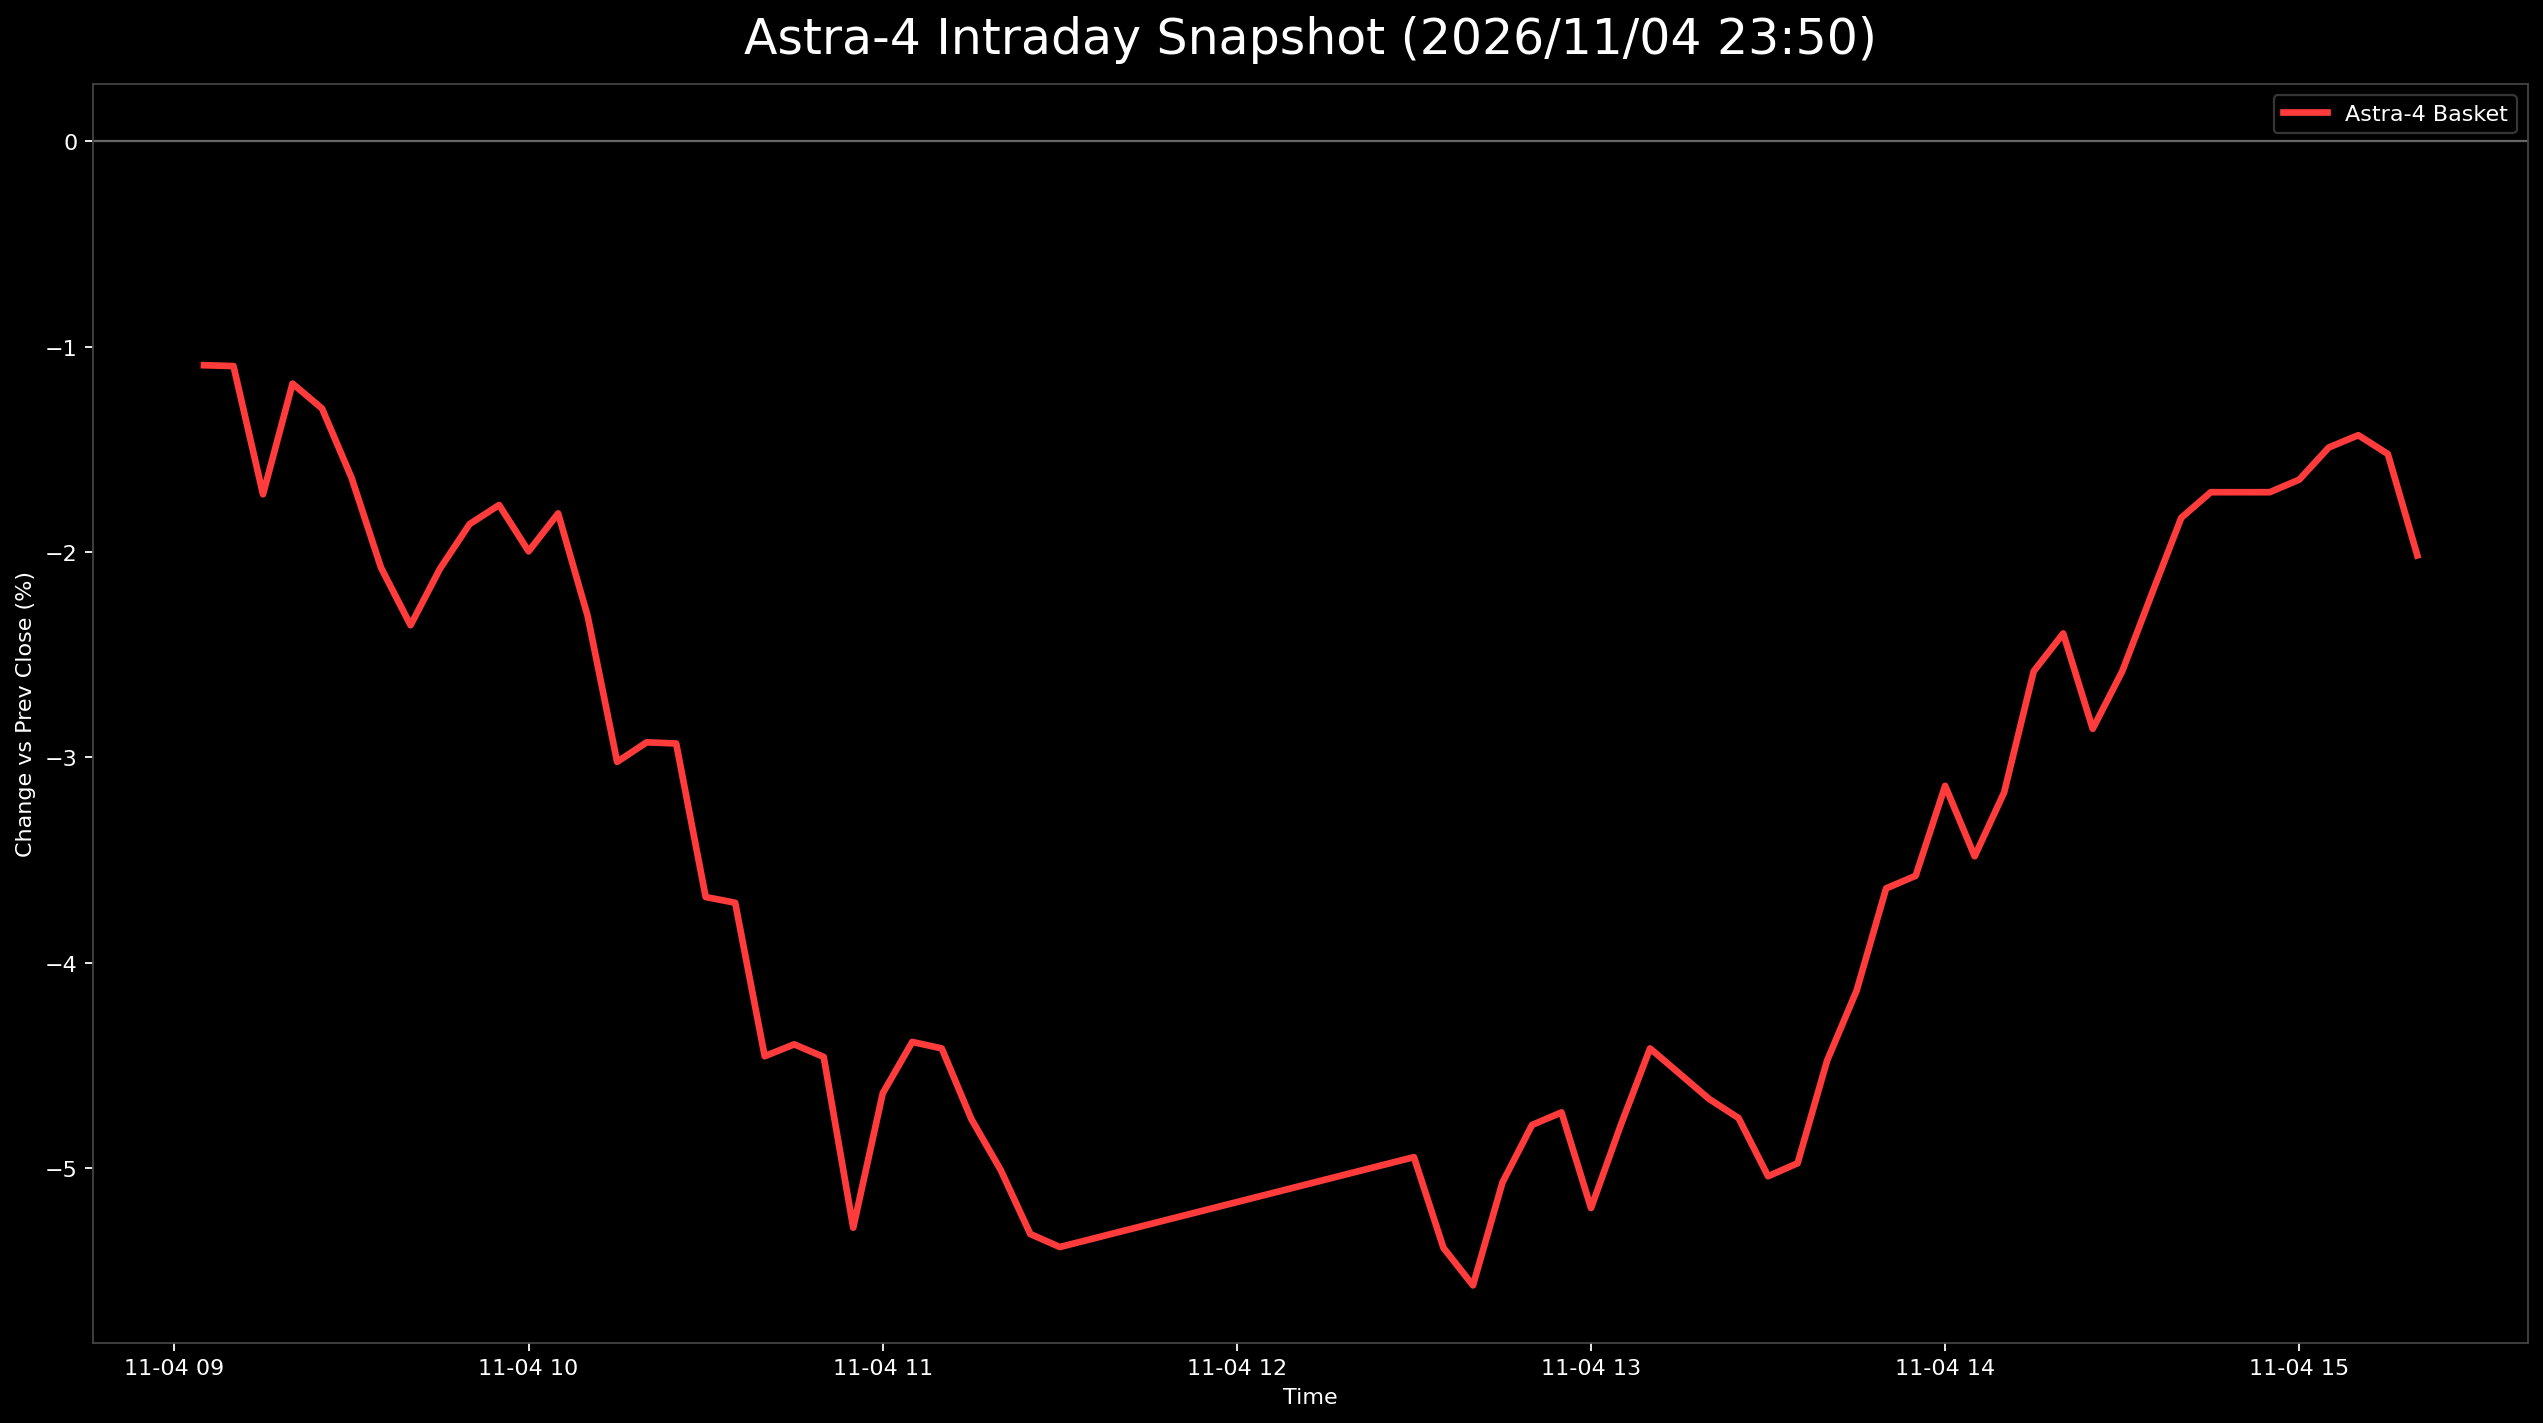

Values plotted in this chart, from the file beside it:
日時, 9348.T, 402A.T, 186A.T, Astra4_mean
2026-11-04 09:05:00+09:00, 0.0, -0.04128, 0.008563, -0.01091
2026-11-04 09:10:00+09:00, 0.005587, -0.04128, 0.002854, -0.01095
2026-11-04 09:15:00+09:00, 0.0, -0.04587, -0.005709, -0.01719
2026-11-04 09:20:00+09:00, 0.0, -0.04587, 0.01047, -0.0118
2026-11-04 09:25:00+09:00, 0.0, -0.05046, 0.01142, -0.01301
2026-11-04 09:30:00+09:00, 0.0, -0.05963, 0.01047, -0.01639
2026-11-04 09:35:00+09:00, 0.0, -0.06422, 0.001903, -0.02077
2026-11-04 09:40:00+09:00, 0.0, -0.06881, -0.001903, -0.02357
2026-11-04 09:45:00+09:00, -0.002793, -0.05963, 0.0, -0.02081
2026-11-04 09:50:00+09:00, -0.002793, -0.05505, 0.001903, -0.01865
2026-11-04 09:55:00+09:00, 0.0, -0.05505, 0.001903, -0.01771
2026-11-04 10:00:00+09:00, -0.002793, -0.05046, -0.00666, -0.01997
2026-11-04 10:05:00+09:00, -0.002793, -0.04587, -0.005709, -0.01812
2026-11-04 10:10:00+09:00, -0.005587, -0.05046, -0.01332, -0.02312
2026-11-04 10:15:00+09:00, -0.00838, -0.06422, -0.01808, -0.03023
2026-11-04 10:20:00+09:00, -0.00838, -0.06422, -0.01522, -0.02927
2026-11-04 10:25:00+09:00, -0.00838, -0.05963, -0.01998, -0.02933
2026-11-04 10:30:00+09:00, -0.01117, -0.06881, -0.03045, -0.03681
2026-11-04 10:35:00+09:00, -0.00838, -0.07339, -0.0295, -0.03709
2026-11-04 10:40:00+09:00, -0.01955, -0.07798, -0.03616, -0.04456
2026-11-04 10:45:00+09:00, -0.01955, -0.07339, -0.03901, -0.04399
2026-11-04 10:50:00+09:00, -0.02235, -0.07339, -0.03806, -0.0446
2026-11-04 10:55:00+09:00, -0.02514, -0.09174, -0.04186, -0.05292
2026-11-04 11:00:00+09:00, -0.02514, -0.08257, -0.0314, -0.04637
2026-11-04 11:05:00+09:00, -0.02793, -0.07798, -0.02569, -0.04387
2026-11-04 11:10:00+09:00, -0.02793, -0.07798, -0.02664, -0.04419
2026-11-04 11:15:00+09:00, -0.02793, -0.08257, -0.03235, -0.04762
2026-11-04 11:20:00+09:00, -0.03352, -0.08257, -0.03425, -0.05011
2026-11-04 11:25:00+09:00, -0.0419, -0.08257, -0.0352, -0.05322
2026-11-04 11:30:00+09:00, -0.0419, -0.08257, -0.03711, -0.05386
2026-11-04 12:30:00+09:00, -0.03352, -0.08257, -0.03235, -0.04948
2026-11-04 12:35:00+09:00, -0.03631, -0.08257, -0.04282, -0.0539
2026-11-04 12:40:00+09:00, -0.03911, -0.08716, -0.04091, -0.05573
2026-11-04 12:45:00+09:00, -0.03073, -0.08716, -0.03425, -0.05071
2026-11-04 12:50:00+09:00, -0.03073, -0.08257, -0.03045, -0.04791
2026-11-04 12:55:00+09:00, -0.02793, -0.08257, -0.0314, -0.0473
2026-11-04 13:00:00+09:00, -0.03352, -0.08716, -0.0352, -0.05196
2026-11-04 13:05:00+09:00, -0.03352, -0.07798, -0.03235, -0.04795
2026-11-04 13:10:00+09:00, -0.02793, -0.07798, -0.02664, -0.04419
2026-11-04 13:15:00+09:00, -0.03352, -0.07798, -0.02474, -0.04541
2026-11-04 13:20:00+09:00, -0.03073, -0.08257, -0.02664, -0.04665
2026-11-04 13:25:00+09:00, -0.03352, -0.08257, -0.02664, -0.04758
2026-11-04 13:30:00+09:00, -0.03631, -0.08257, -0.03235, -0.05041
2026-11-04 13:35:00+09:00, -0.03631, -0.08257, -0.03045, -0.04978
2026-11-04 13:40:00+09:00, -0.03352, -0.07798, -0.02284, -0.04478
2026-11-04 13:45:00+09:00, -0.03073, -0.07339, -0.01998, -0.04137
2026-11-04 13:50:00+09:00, -0.02514, -0.06881, -0.01522, -0.03639
2026-11-04 13:55:00+09:00, -0.02235, -0.06881, -0.01618, -0.03578
2026-11-04 14:00:00+09:00, -0.02235, -0.06422, -0.007612, -0.03139
2026-11-04 14:05:00+09:00, -0.02235, -0.06881, -0.01332, -0.03482
2026-11-04 14:10:00+09:00, -0.02235, -0.06422, -0.008563, -0.03171
2026-11-04 14:15:00+09:00, -0.01955, -0.05505, -0.002854, -0.02582
2026-11-04 14:20:00+09:00, -0.01955, -0.05046, -0.001903, -0.02397
2026-11-04 14:25:00+09:00, -0.01955, -0.05963, -0.00666, -0.02862
2026-11-04 14:30:00+09:00, -0.01955, -0.05505, -0.002854, -0.02582
2026-11-04 14:35:00+09:00, -0.01397, -0.05505, 0.002854, -0.02205
2026-11-04 14:40:00+09:00, -0.01676, -0.04587, 0.007612, -0.01834
2026-11-04 14:45:00+09:00, -0.01397, -0.04587, 0.008563, -0.01709
2026-11-04 14:50:00+09:00, -0.01397, -0.04587, 0.008563, -0.01709
2026-11-04 14:55:00+09:00, -0.01397, -0.04587, 0.008563, -0.01709
... 5 more rows
